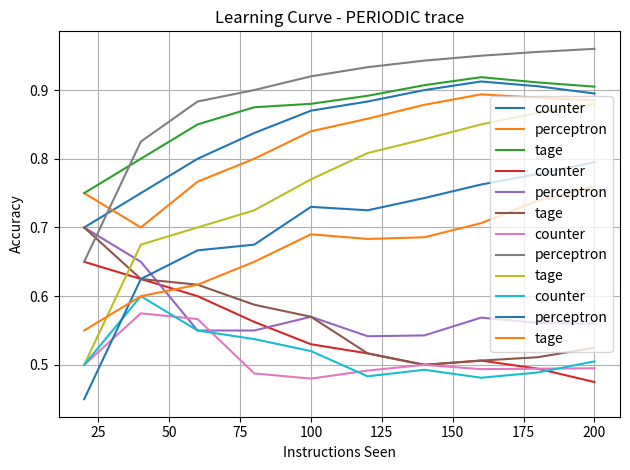
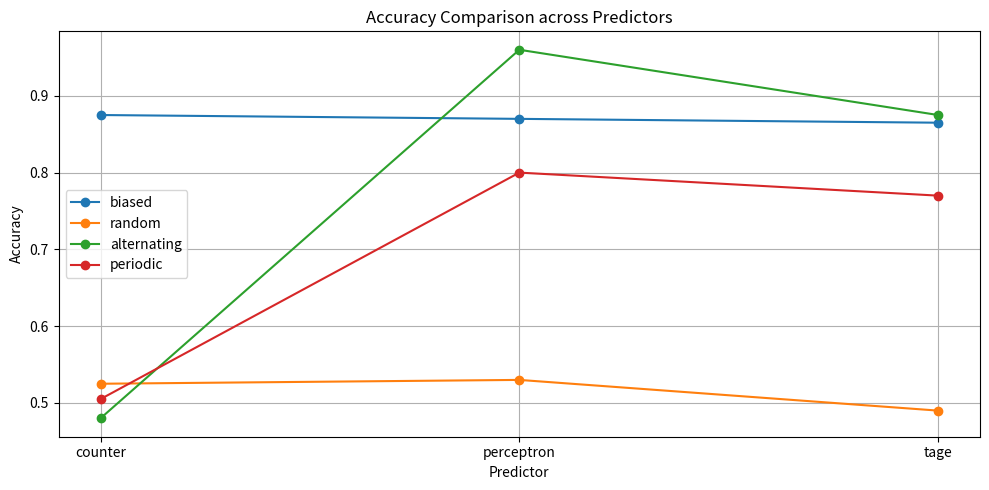
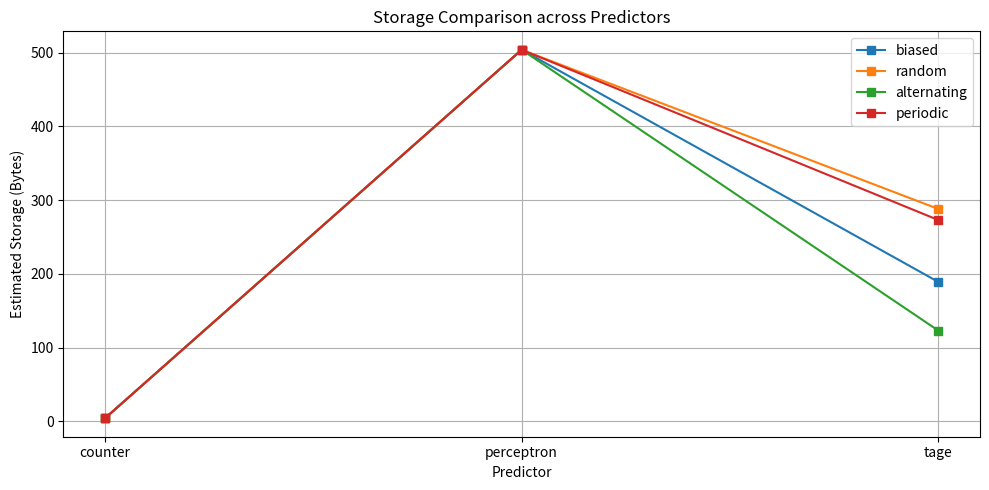

Source code (Python) for these figures, in order:
import random
import time
import matplotlib.pyplot as plt
from collections import deque

# --- Generate Trace ---
def generate_trace(mode='biased', num_entries=200, num_addresses=16):
    trace = []
    history = deque([0]*8, maxlen=8)
    for i in range(num_entries):
        addr = f"{random.randint(0, num_addresses - 1):X}"
        if mode == 'biased':
            taken = 1 if random.random() < 0.9 else 0
        elif mode == 'random':
            taken = random.choice([0, 1])
        elif mode == 'alternating':
            taken = i % 2
        elif mode == 'periodic':
            pattern = [1, 1, 0, 1, 0, 0]
            taken = pattern[i % len(pattern)]
        else:
            raise ValueError("Unknown mode.")
        history.appendleft(taken)
        trace.append([addr, taken])
    return trace

# --- Predictors ---
class Perceptron:
    def __init__(self, N):
        self.N = N
        self.bias = 0
        self.threshold = 2 * N + 14
        self.weights = [0] * N

    def predict(self, history):
        summation = self.bias
        for i in range(self.N):
            summation += history[i] * self.weights[i]
        return (1 if summation >= 0 else -1), summation

    def update(self, prediction, actual, history, summation):
        if prediction != actual or abs(summation) < self.threshold:
            self.bias += actual
            for i in range(self.N):
                self.weights[i] += actual * history[i]

class SaturatingCounterPredictor:
    def __init__(self):
        self.table = {}

    def predict(self, addr):
        if addr not in self.table:
            self.table[addr] = 2
        return 1 if self.table[addr] >= 2 else -1

    def update(self, addr, actual):
        if actual == 1:
            self.table[addr] = min(3, self.table[addr] + 1)
        else:
            self.table[addr] = max(0, self.table[addr] - 1)

class TAGEEntry:
    def __init__(self, tag, counter=2):
        self.tag = tag
        self.counter = counter

class TAGEPredictor:
    def __init__(self, table_sizes=[128]*4, history_lengths=[2, 4, 8, 16]):
        self.table_sizes = table_sizes
        self.history_lengths = history_lengths
        self.tables = [dict() for _ in table_sizes]
        self.global_history = deque([0]*max(history_lengths), maxlen=max(history_lengths))

    def _index_and_tag(self, addr, history_len, size):
        addr_int = int(addr, 16)
        hbits = list(self.global_history)[:history_len]
        hval = int(''.join(str(b) for b in hbits), 2) if hbits else 0
        index = (addr_int ^ hval) % size
        tag = (addr_int ^ (hval << 1)) % 256
        return index, tag

    def predict(self, addr):
        for i in reversed(range(len(self.tables))):
            index, tag = self._index_and_tag(addr, self.history_lengths[i], self.table_sizes[i])
            entry = self.tables[i].get(index)
            if entry and entry.tag == tag:
                return 1 if entry.counter >= 2 else -1, i
        return 1, -1

    def update(self, addr, actual):
        pred, table_used = self.predict(addr)
        actual_val = 1 if actual else -1
        if table_used != -1:
            index, tag = self._index_and_tag(addr, self.history_lengths[table_used], self.table_sizes[table_used])
            entry = self.tables[table_used][index]
            entry.counter = min(3, entry.counter + 1) if actual_val == 1 else max(0, entry.counter - 1)
        else:
            index, tag = self._index_and_tag(addr, self.history_lengths[-1], self.table_sizes[-1])
            self.tables[-1][index] = TAGEEntry(tag, 2 if actual_val == 1 else 1)
        self.global_history.appendleft(1 if actual_val == 1 else 0)

# --- Evaluation Functions ---
def evaluate_predictor(predictor_name, trace, history_len=8):
    correct, total = 0, 0
    history = deque([0]*history_len, maxlen=history_len)
    p_table = {}
    tage = TAGEPredictor()

    if predictor_name == 'perceptron':
        start = time.time()
        for addr, taken in trace:
            idx = hash(addr) % 128
            if idx not in p_table:
                p_table[idx] = Perceptron(history_len)
            p = p_table[idx]
            pred, summ = p.predict(history)
            actual = 1 if taken else -1
            p.update(pred, actual, history, summ)
            correct += (pred == actual)
            history.appendleft(actual)
        end = time.time()
        storage = len(p_table) * (history_len + 1) * 4  # 4 bytes/weight
        return correct/len(trace), (end - start), storage

    elif predictor_name == 'counter':
        predictor = SaturatingCounterPredictor()
        start = time.time()
        for addr, taken in trace:
            pred = predictor.predict(addr)
            actual = 1 if taken else -1
            predictor.update(addr, actual)
            correct += (pred == actual)
        end = time.time()
        storage = len(predictor.table) * 2 // 8  # 2 bits per entry
        return correct/len(trace), (end - start), storage

    elif predictor_name == 'tage':
        start = time.time()
        for addr, taken in trace:
            pred, _ = tage.predict(addr)
            actual = 1 if taken else -1
            tage.update(addr, taken)
            correct += (pred == actual)
        end = time.time()
        storage = sum(len(t) for t in tage.tables) * 3  # 1B tag + 2b counter
        return correct/len(trace), (end - start), storage

# --- Learning Curve: Accuracy over time ---
def learning_curve(predictor_name, trace, window=20):
    curve = []
    for i in range(window, len(trace)+1, window):
        subtrace = trace[:i]
        acc, _, _ = evaluate_predictor(predictor_name, subtrace)
        curve.append(acc)
    return curve

# --- Flip Response: How fast predictor adapts to sudden change ---
def flip_adapt_time(predictor_name, history_len=8):
    trace = [[f"{i:X}", 1 if i < 50 else 0] for i in range(100)]
    acc_window = []
    predictor = SaturatingCounterPredictor() if predictor_name == 'counter' else None
    p_table = {}
    tage = TAGEPredictor()
    history = deque([0]*history_len, maxlen=history_len)

    for i, (addr, taken) in enumerate(trace):
        actual = 1 if taken else -1

        if predictor_name == 'counter':
            pred = predictor.predict(addr)
            predictor.update(addr, actual)
        elif predictor_name == 'perceptron':
            idx = hash(addr) % 128
            if idx not in p_table:
                p_table[idx] = Perceptron(history_len)
            p = p_table[idx]
            pred, summ = p.predict(history)
            p.update(pred, actual, history, summ)
            history.appendleft(actual)
        elif predictor_name == 'tage':
            pred, _ = tage.predict(addr)
            tage.update(addr, taken)

        correct = (pred == actual)
        acc_window.append(correct)

        if i >= 55 and sum(acc_window[-5:]) >= 4:
            return i - 50  # how many instr after flip to recover

    return 50  # worst case, didn't recover

# === Main Comparison ===
predictors = ['counter', 'perceptron', 'tage']
modes = ['biased', 'random', 'alternating', 'periodic']
history_len = 8

for mode in modes:
    trace = generate_trace(mode=mode, num_entries=200)
    print(f"\n=== MODE: {mode.upper()} ===")
    for predictor in predictors:
        acc, latency, storage = evaluate_predictor(predictor, trace, history_len)
        learn = learning_curve(predictor, trace)
        flip = flip_adapt_time(predictor, history_len)
        print(f"{predictor.title():<10} | Acc: {acc:.2f} | Time: {latency*1000:.1f}ms | Storage: {storage}B | Flip Recovery: {flip} instr")
        plt.plot(range(20, 201, 20), learn, label=predictor)

    plt.title(f"Learning Curve - {mode.upper()} trace")
    plt.xlabel("Instructions Seen")
    plt.ylabel("Accuracy")
    plt.grid(True)
    plt.legend()
    plt.tight_layout()
    plt.show()
    # === Collect data for accuracy and storage plots ===
acc_data = {mode: {} for mode in modes}
storage_data = {mode: {} for mode in modes}

for mode in modes:
    trace = generate_trace(mode=mode, num_entries=200)
    for predictor in predictors:
        acc, _, storage = evaluate_predictor(predictor, trace, history_len)
        acc_data[mode][predictor] = acc
        storage_data[mode][predictor] = storage

# === Plot Accuracy Comparison ===
plt.figure(figsize=(10, 5))
for mode in modes:
    plt.plot(predictors, [acc_data[mode][p] for p in predictors],
             marker='o', label=f"{mode}")
plt.title("Accuracy Comparison across Predictors")
plt.xlabel("Predictor")
plt.ylabel("Accuracy")
plt.grid(True)
plt.legend()
plt.tight_layout()
plt.show()

# === Plot Storage Comparison ===
plt.figure(figsize=(10, 5))
for mode in modes:
    plt.plot(predictors, [storage_data[mode][p] for p in predictors],
             marker='s', label=f"{mode}")
plt.title("Storage Comparison across Predictors")
plt.xlabel("Predictor")
plt.ylabel("Estimated Storage (Bytes)")
plt.grid(True)
plt.legend()
plt.tight_layout()
plt.show()